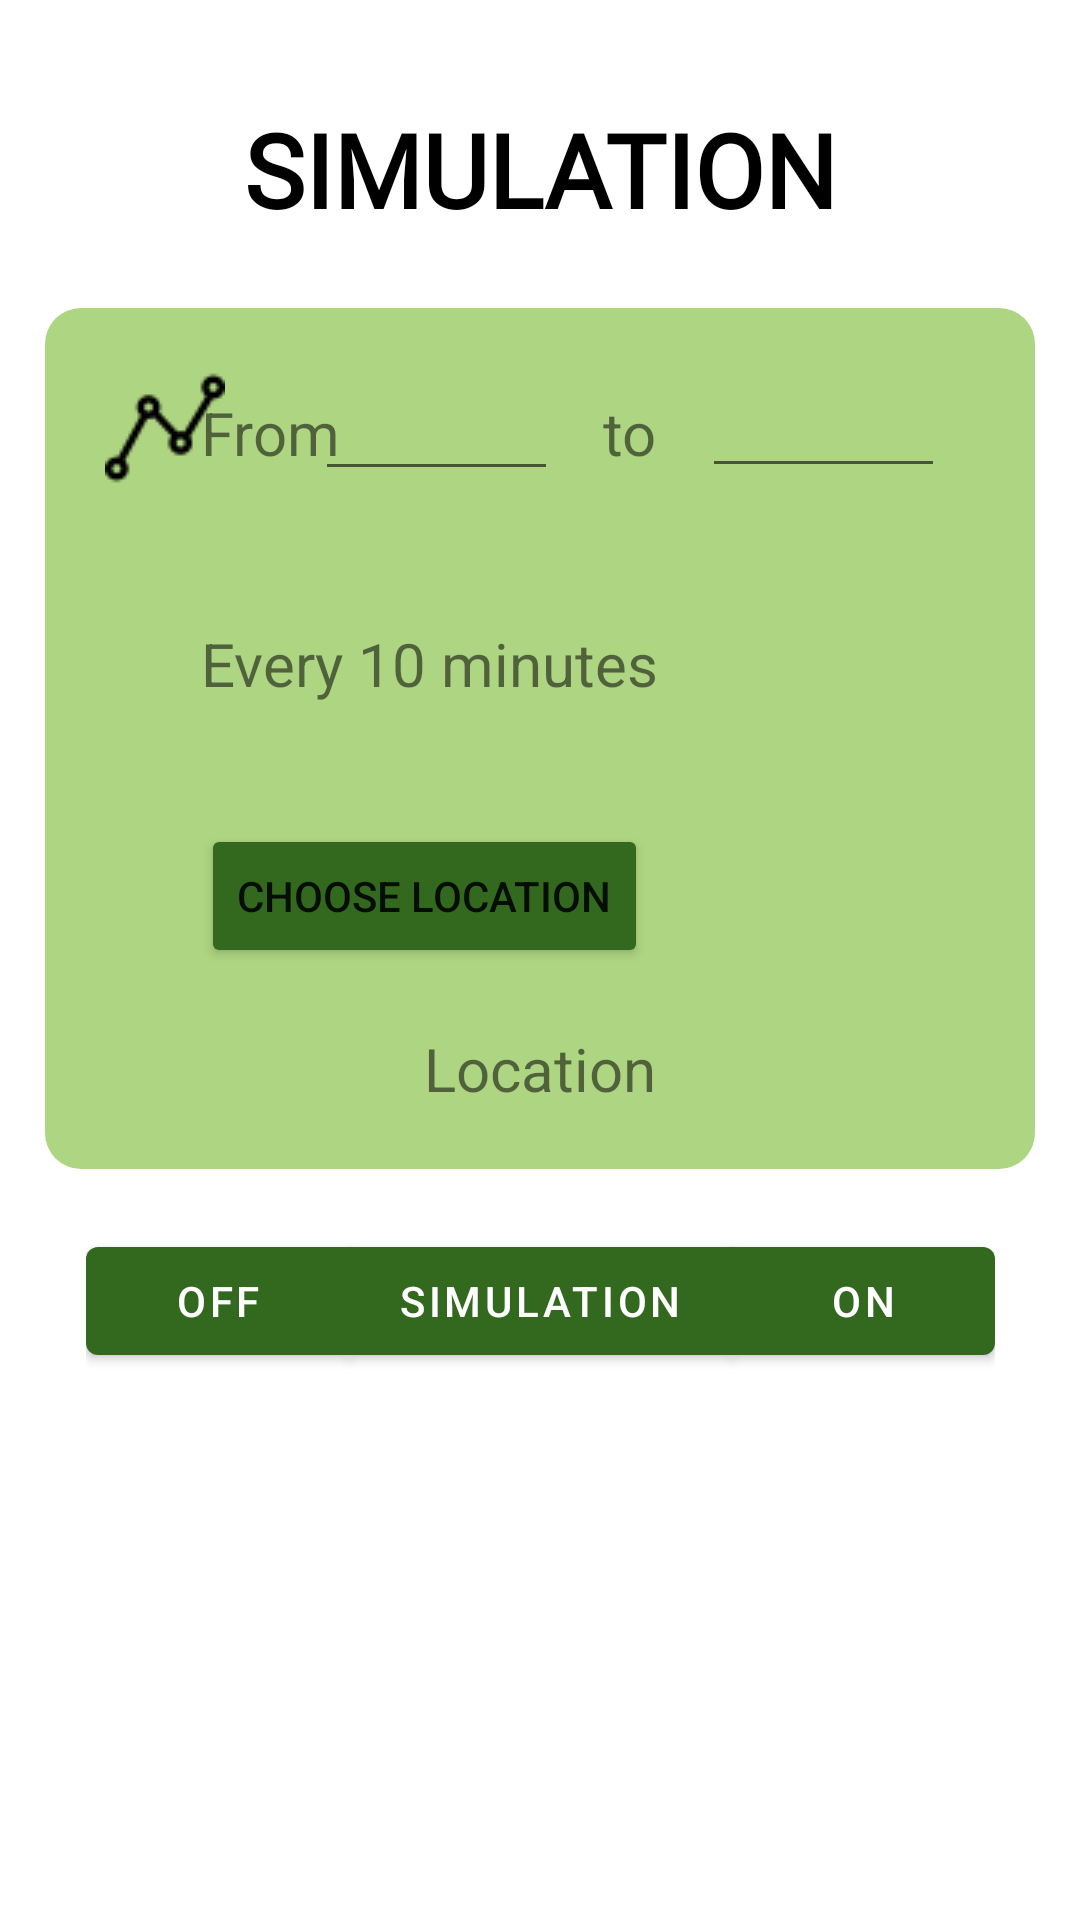

Android layout source for this screen:
<!-- AndroidManifest.xml: application theme Theme.Pora_projekat -->
<!-- res/layout/fragment_sound_simulation.xml -->
<?xml version="1.0" encoding="utf-8"?>
<layout xmlns:android="http://schemas.android.com/apk/res/android"
    xmlns:app="http://schemas.android.com/apk/res-auto"
    xmlns:mapbox="http://schemas.android.com/apk/res-auto"
    xmlns:tools="http://schemas.android.com/tools">
    <androidx.constraintlayout.widget.ConstraintLayout
        android:layout_width="match_parent"
        android:layout_height="match_parent"
        tools:context=".SoundSimulationFragment">

        <androidx.constraintlayout.widget.ConstraintLayout
            android:id="@+id/constraintLayout4"
            android:layout_width="0dp"
            android:layout_height="wrap_content"
            android:layout_marginStart="15dp"
            android:layout_marginTop="1dp"
            android:layout_marginEnd="15dp"
            android:layout_marginBottom="1dp"
            android:background="@drawable/title_background"
            app:layout_constraintBottom_toBottomOf="parent"
            app:layout_constraintEnd_toEndOf="parent"
            app:layout_constraintStart_toStartOf="parent"
            app:layout_constraintTop_toTopOf="parent"
            app:layout_constraintVertical_bias="0.29000002">

            <TextView
                android:id="@+id/textView"
                android:layout_width="wrap_content"
                android:layout_height="wrap_content"
                android:layout_marginStart="15dp"
                android:layout_marginTop="28dp"
                android:layout_marginEnd="15dp"
                android:text="From"
                android:textSize="20sp"
                app:layout_constraintEnd_toStartOf="@+id/editTextTime1"
                app:layout_constraintStart_toEndOf="@+id/imageView"
                app:layout_constraintTop_toTopOf="parent" />

            <EditText
                android:id="@+id/editTextTime1"
                android:layout_width="81dp"
                android:layout_height="41dp"
                android:layout_marginTop="20dp"
                android:layout_marginEnd="15dp"
                android:ems="10"
                android:inputType="time"
                app:layout_constraintEnd_toStartOf="@+id/textView2"
                app:layout_constraintTop_toTopOf="parent" />

            <TextView
                android:id="@+id/textView2"
                android:layout_width="wrap_content"
                android:layout_height="wrap_content"
                android:layout_marginEnd="15dp"
                android:text="to"
                android:textSize="20sp"
                app:layout_constraintBaseline_toBaselineOf="@+id/editTextTime2"
                app:layout_constraintEnd_toStartOf="@+id/editTextTime2" />

            <EditText
                android:id="@+id/editTextTime2"
                android:layout_width="81dp"
                android:layout_height="40dp"
                android:layout_marginTop="20dp"
                android:layout_marginEnd="30dp"
                android:ems="10"
                android:inputType="time"
                app:layout_constraintEnd_toEndOf="parent"
                app:layout_constraintTop_toTopOf="parent" />

            <ImageView
                android:id="@+id/imageView"
                android:layout_width="wrap_content"
                android:layout_height="wrap_content"
                android:layout_marginStart="20dp"
                android:layout_marginTop="20dp"
                android:src="@drawable/stats"
                app:layout_constraintStart_toStartOf="parent"
                app:layout_constraintTop_toTopOf="parent" />

            <ImageView
                android:id="@+id/imageViewClock"
                android:layout_width="wrap_content"
                android:layout_height="wrap_content"
                android:layout_marginTop="30dp"
                android:src="@drawable/icons8_wall_clock_50"
                app:layout_constraintEnd_toEndOf="@+id/imageView"
                app:layout_constraintStart_toStartOf="@+id/imageView"
                app:layout_constraintTop_toBottomOf="@+id/imageView" />

            <TextView
                android:id="@+id/textView3"
                android:layout_width="wrap_content"
                android:layout_height="wrap_content"
                android:layout_marginTop="50dp"
                android:text="Every 10 minutes"
                android:textSize="20sp"
                app:layout_constraintStart_toStartOf="@+id/textView"
                app:layout_constraintTop_toBottomOf="@+id/textView" />

            <ImageView
                android:id="@+id/imageViewLocation"
                android:layout_width="wrap_content"
                android:layout_height="wrap_content"
                android:layout_marginTop="30dp"
                android:src="@drawable/icons8_place_marker_50"
                app:layout_constraintEnd_toEndOf="@+id/imageViewClock"
                app:layout_constraintStart_toStartOf="@+id/imageViewClock"
                app:layout_constraintTop_toBottomOf="@+id/imageViewClock" />

            <Button
                android:id="@+id/btnLocation"
                android:layout_width="wrap_content"
                android:layout_height="wrap_content"
                android:layout_marginTop="40dp"
                android:backgroundTint="@color/primaryDark"
                android:text="CHOOSE LOCATION"
                app:layout_constraintStart_toStartOf="@+id/textView3"
                app:layout_constraintTop_toBottomOf="@+id/textView3" />

            <TextView
                android:id="@+id/textViewGetLocation"
                android:layout_width="wrap_content"
                android:layout_height="wrap_content"
                android:layout_marginTop="20dp"
                android:layout_marginBottom="20dp"
                android:text="Location"
                android:textAlignment="center"
                android:textSize="20sp"
                app:layout_constraintBottom_toBottomOf="parent"
                app:layout_constraintEnd_toEndOf="parent"
                app:layout_constraintStart_toStartOf="parent"
                app:layout_constraintTop_toBottomOf="@+id/btnLocation" />
        </androidx.constraintlayout.widget.ConstraintLayout>

        <TextView
            android:id="@+id/textView6"
            android:layout_width="wrap_content"
            android:layout_height="wrap_content"
            android:layout_marginTop="40dp"
            android:layout_marginBottom="30dp"
            android:fontFamily="@font/kapal"
            android:text="SIMULATION"
            android:textColor="@color/black"
            android:textSize="34sp"
            android:textStyle="bold"
            app:layout_constraintBottom_toTopOf="@+id/constraintLayout4"
            app:layout_constraintEnd_toEndOf="parent"
            app:layout_constraintStart_toStartOf="parent"
            app:layout_constraintTop_toTopOf="parent" />

        <com.google.android.material.button.MaterialButtonToggleGroup
            android:id="@+id/MBGSound"
            android:layout_width="wrap_content"
            android:layout_height="wrap_content"
            android:layout_marginTop="20dp"
            android:orientation="horizontal"
            app:layout_constraintEnd_toEndOf="parent"
            app:layout_constraintStart_toStartOf="parent"
            app:layout_constraintTop_toBottomOf="@+id/constraintLayout4"
            app:singleSelection="true">

            <com.google.android.material.button.MaterialButton
                android:id="@+id/btnOff"
                android:layout_width="wrap_content"
                android:layout_height="wrap_content"
                android:text="Off"
                app:backgroundTint="@color/primaryDark" />

            <com.google.android.material.button.MaterialButton
                android:id="@+id/btnSimulation"
                android:layout_width="wrap_content"
                android:layout_height="wrap_content"
                android:text="Simulation"
                app:backgroundTint="@color/primaryDark" />

            <com.google.android.material.button.MaterialButton
                android:id="@+id/btnOn"
                android:layout_width="wrap_content"
                android:layout_height="wrap_content"
                android:text="On"
                app:backgroundTint="@color/primaryDark" />

        </com.google.android.material.button.MaterialButtonToggleGroup>
    </androidx.constraintlayout.widget.ConstraintLayout>
</layout>
<!-- resources referenced by this layout -->
<resources>
  <color name="black">#FF000000</color>
  <color name="primaryDark">#33691e</color>
  <!-- drawable stats: png bitmap (drawable, 9882 bytes) -->
  <!-- drawable title_background (drawable) -->
  <?xml version="1.0" encoding="utf-8"?>
  <selector xmlns:android="http://schemas.android.com/apk/res/android">
  <item>
      <shape android:shape="rectangle">
          <solid android:color="@color/primaryColor"/>
          <corners android:radius="12dp"/>
      </shape>
  </item>
  </selector>
  <style name="Theme.Pora_projekat" parent="Theme.MaterialComponents.DayNight.NoActionBar">
          
          <item name="colorPrimary">@color/purple_500</item>
          <item name="colorPrimaryVariant">@color/purple_700</item>
          <item name="colorOnPrimary">@color/white</item>
          
          <item name="colorSecondary">@color/teal_200</item>
          <item name="colorSecondaryVariant">@color/teal_700</item>
          <item name="colorOnSecondary">@color/black</item>
          
          <item name="android:statusBarColor">?attr/colorPrimaryVariant</item>
          
      </style>
  <color name="primaryColor">#aed581</color>
  <color name="purple_500">#FF6200EE</color>
  <color name="purple_700">#FF3700B3</color>
  <color name="white">#FFFFFFFF</color>
  <color name="teal_200">#FF03DAC5</color>
  <color name="teal_700">#FF018786</color>
</resources>
